Run: headless pygame with SDL's dummy video driver; simulated clock (each Clock.tick advances the game by its frame time, no real sleeping); random seed 0; keys injected as events and as key.get_pressed() state; no mouse input.
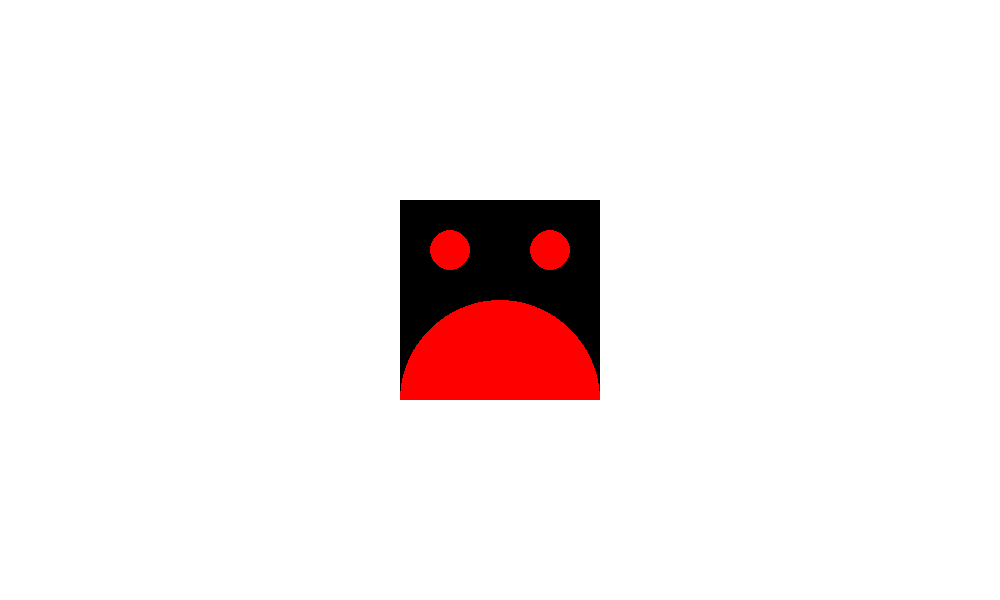
Frame 1 of 4 · flips 1–60 · no input
Frame 2 of 4 · flips 61–180 · tapped SPACE, RETURN · held RIGHT (→), D · screen unchanged from frame 1, image omitted
Frame 3 of 4 · flips 181–300 · held DOWN (↓), S · screen unchanged from frame 2, image omitted
Frame 4 of 4 · flips 301–420 · held LEFT (←), A, UP (↑), W · screen unchanged from frame 3, image omitted

The pygame program that drew these frames:

import pygame

from pygame.locals import (
    K_ESCAPE
)

pygame.init()

SCREEN_WIDTH = 1000
SCREEN_HEIGHT = 600

screen = pygame.display.set_mode([SCREEN_WIDTH,SCREEN_HEIGHT])

running = True
while running:

    # Did the user click the window close button?
    for event in pygame.event.get():
        if event.type == pygame.KEYDOWN:
            if event.key == pygame.K_ESCAPE:
                running = False
        if event.type == pygame.QUIT:
            running = False

    # Fill the background with white
    screen.fill((255, 255, 255))
    # Un rectangulo donde llenar cosas
    surf = pygame.Surface((200, 200))
    surf_center = (
        (SCREEN_WIDTH/2)-(surf.get_width() /2),
        (SCREEN_HEIGHT/2)-(surf.get_height() /2)
    )
    # Give the surface a color to separate it from the background
    surf.fill((0, 0, 0))
    surf_face_color = (255,0,0)
    # Circle in surf: surf, color, position of circle center (relative to surf), radius
    pygame.draw.circle(surf, surf_face_color, (surf.get_width()/ 2, surf.get_height()), surf.get_width() / 2)
    pygame.draw.circle(surf, surf_face_color, (surf.get_width() / 4, surf.get_height() / 4), surf.get_width() / 10)
    pygame.draw.circle(surf, surf_face_color, ((surf.get_width() / 4) * 3, surf.get_height() / 4), surf.get_width() / 10)
    # Flip the display
    
    screen.blit(surf, surf_center)
    pygame.display.flip()

# Done! Time to quit.
pygame.quit()
